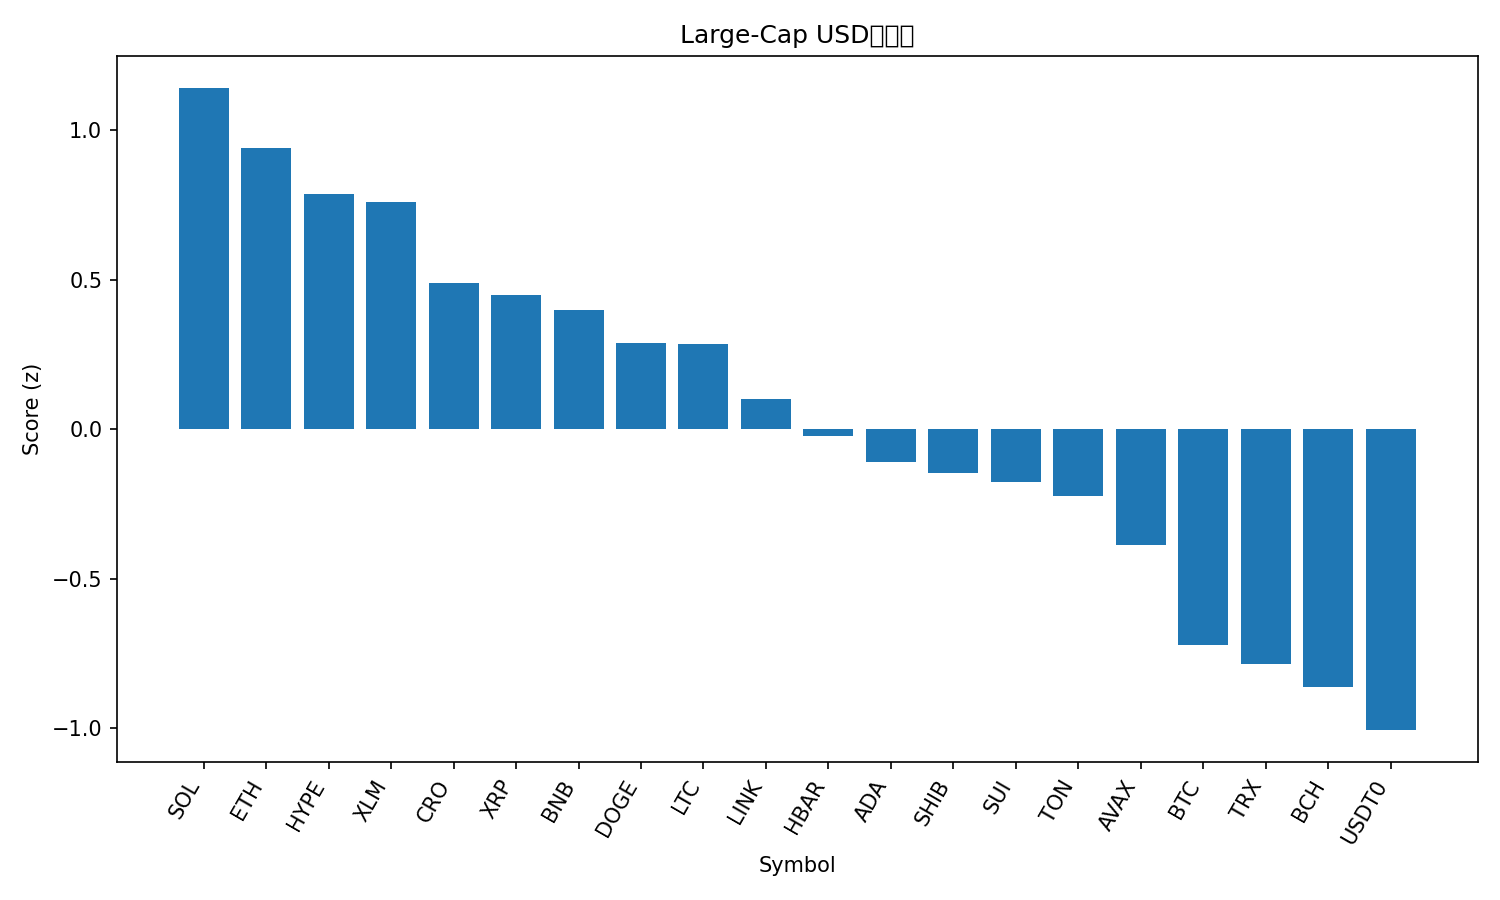

Values plotted in this chart, from the file beside it:
rank, name, symbol, price, pct_1h, pct_24h, pct_7d, pct_1h_vs_btc, pct_24h_vs_btc, pct_7d_vs_btc, market_cap_rank, market_cap, volume_usd, score
1, Solana, SOL, 229.3, 0.5974, 4.47, 15.07, 0.8519, 2.66, 7.341, 6, 124554717018, 8935086522, 1.141
2, Ethereum, ETH, 4460, 0.6083, 3.309, 13.18, 0.8628, 1.499, 5.45, 2, 538338363738, 42696348440, 0.9403
3, Hyperliquid, HYPE, 49.56, 0.2428, 4.509, 19.37, 0.4973, 2.699, 11.64, 17, 13404922539, 624199919, 0.7872
4, Stellar, XLM, 0.4063, 0.3786, 4.363, 13.99, 0.6332, 2.553, 6.261, 18, 12975688003, 460919480, 0.7598
5, Cronos, CRO, 0.2166, -0.418, 9.038, 17.43, -0.1635, 7.229, 9.704, 31, 7551018343, 125830307, 0.4903
6, XRP, XRP, 3.04, 0.4042, 3.366, 8.618, 0.6587, 1.556, 0.889, 3, 182047603410, 6004651449, 0.4498
7, BNB, BNB, 1061, 0.3507, 3.675, 8.134, 0.6053, 1.865, 0.405, 5, 147600226943, 2094058653, 0.3988
8, Dogecoin, DOGE, 0.2559, 0.07348, 4.457, 12.48, 0.328, 2.647, 4.75, 8, 38667210816, 2994431184, 0.2884
9, Litecoin, LTC, 118.8, -0.257, 7.12, 13.78, -0.002458, 5.31, 6.047, 26, 9070036356, 1497508724, 0.2841
10, Chainlink, LINK, 22.6, 0.4279, 0.5679, 10.5, 0.6824, -1.242, 2.767, 14, 15322522566, 909468598, 0.1024
11, Hedera, HBAR, 0.2275, 0.2321, 2.298, 7.295, 0.4866, 0.4878, -0.4338, 25, 9635093490, 254327078, -0.02138
12, Cardano, ADA, 0.8586, 0.1023, 2.305, 9.825, 0.3568, 0.4953, 2.096, 11, 31360586274, 1630482070, -0.1101
13, Shiba Inu, SHIB, 1.259e-05, 0.1299, 2.48, 7.117, 0.3844, 0.6701, -0.6124, 32, 7415280864, 204281787, -0.1447
14, Sui, SUI, 3.55, -0.04354, 2.625, 12.29, 0.211, 0.8151, 4.557, 20, 12866360242, 1327677277, -0.1774
15, Toncoin, TON, 2.82, 0.2212, 2.046, 3.272, 0.4757, 0.2359, -4.457, 33, 7106151531, 149604623, -0.2246
16, Avalanche, AVAX, 30.34, 0.4758, -0.6204, 0.4253, 0.7303, -2.43, -7.304, 21, 12802964876, 1462876419, -0.386
17, Bitcoin, BTC, 119576, -0.2545, 1.81, 7.729, 0.0, 0.0, 0.0, 1, 2382427572390, 66740301739, -0.7205
18, TRON, TRX, 0.3427, 0.01185, 0.6191, 2.272, 0.2664, -1.191, -5.457, 10, 32440859748, 635917868, -0.7842
19, Bitcoin Cash, BCH, 588.7, -0.2206, 1.067, 7.282, 0.0339, -0.7424, -0.447, 23, 11736132301, 395744725, -0.8608
20, USDT0, USDT0, 1.0, -0.01628, -0.000724, -0.01049, 0.2382, -1.811, -7.74, 34, 7003881527, 721981216, -1.006
21, Figure Heloc, FIGR_HELOC, 1.006, 0.08822, -2.713, 0.508, 0.3427, -4.523, -7.221, 19, 12893706064, 39682805, -1.268
